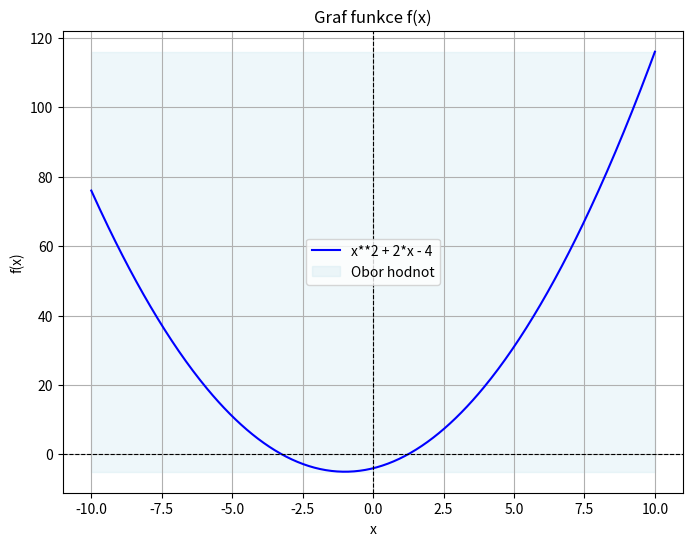

Write the Python code that produced this figure.
import numpy as np
import matplotlib.pyplot as plt

#funkce = input("Napiste funkci: ")

# Definice funkce
def fx():
    return 'x**2 + 2*x - 4'

# Definiční obor
x = np.linspace(-10, 10, 400)
# rozsireni o eval
y = eval(fx())

# Vypočítáme obor hodnot
min_y = min(y)
max_y = max(y)

# Vykreslení grafu
plt.figure(figsize=(8, 6))
plt.plot(x, y, label=fx(), color='blue')
plt.axhline(0, color='black', linewidth=0.8, linestyle='--')
plt.axvline(0, color='black', linewidth=0.8, linestyle='--')

# Zvýrazníme definiční obor a obor hodnot
plt.fill_between(x, min_y, max_y, color='lightblue', alpha=0.2, label='Obor hodnot')

plt.title('Graf funkce f(x)')
plt.xlabel('x')
plt.ylabel('f(x)')
plt.legend()
plt.grid()
plt.show()
